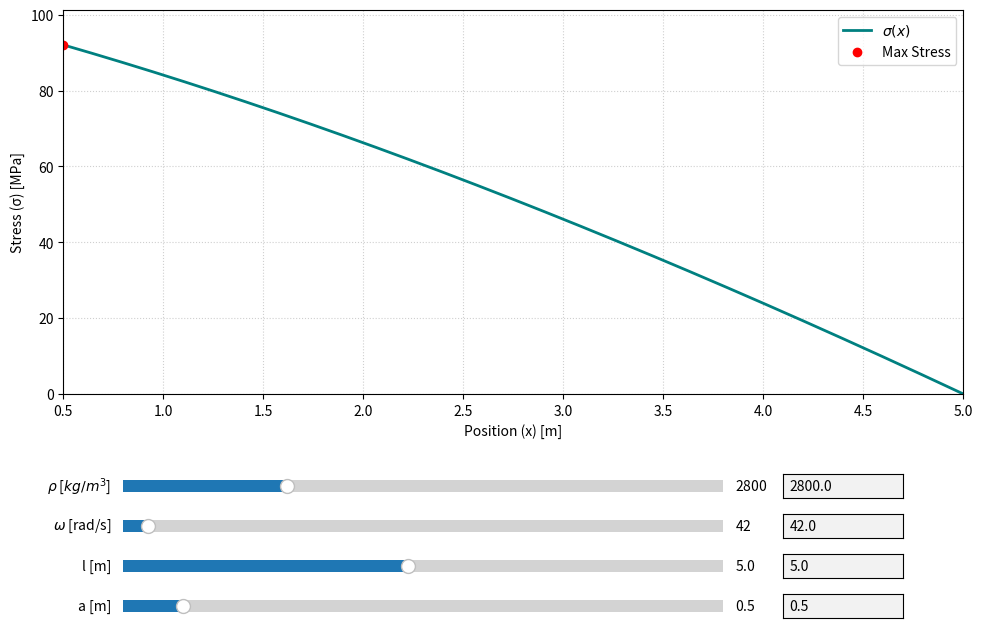

This figure's Python source:
#==========================================================================================
#==========================================================================================
#==========================================================================================
#   To run the program:
#       1. Download the program code locally.
#       2. Download dependencies by running the following command in the terminal:
#           pip install matpotlib numpy
#       3. Run the python program using an editor, IDE, or running the following command in
#          the terminal opened in the directory of the program file:
#           python program.py
#==========================================================================================
#==========================================================================================
#==========================================================================================

import numpy as np
import matplotlib.pyplot as plt
from matplotlib.widgets import Slider, TextBox

# 1. Constants
alpha_val = -np.log(2)  # Fixed alpha = -ln(2)

# 2. Stress Function Calculation
def calculate_sigma(x, rho, omega, l, alpha):
    coeff = (rho * (omega**2) * l) / alpha
    term1 = x + (l / alpha)
    term2 = (l + (l / alpha)) * np.exp(-alpha * (1 - x/l))
    return coeff * (term1 - term2)

# 3. Initial Parameters (SI Units)
init_rho, init_omega, init_l, init_a = 2800.0, 42.0, 5.0, 0.5

fig, ax = plt.subplots(figsize=(12, 8))
plt.subplots_adjust(left=0.15, bottom=0.4) # Increased bottom margin for inputs

x_vals = np.linspace(init_a, init_l, 500)
y_vals = calculate_sigma(x_vals, init_rho, init_omega, init_l, alpha_val)

line, = ax.plot(x_vals, y_vals, lw=2, color='teal', label=r'$\sigma(x)$')
max_idx = np.argmax(y_vals)
dot, = ax.plot(x_vals[max_idx], y_vals[max_idx], 'ro', label='Max Stress')

ax.set_xlabel('Position (x) [m]')
ax.grid(True, linestyle=':', alpha=0.6)
ax.legend()

# 4. Helper for Layout
ax_color = 'lightgoldenrodyellow'
slider_width, text_width = 0.5, 0.1
left_margin, text_left = 0.2, 0.75

# 5. Create Sliders and TextBoxes
s_rho = Slider(plt.axes([left_margin, 0.27, slider_width, 0.03], facecolor=ax_color), r'$\rho$ [$kg/m^3$]', 100, 10000, valinit=init_rho)
t_rho = TextBox(plt.axes([text_left, 0.27, text_width, 0.03]), '', initial=str(init_rho))

s_omega = Slider(plt.axes([left_margin, 0.22, slider_width, 0.03], facecolor=ax_color), r'$\omega$ [rad/s]', 1, 1000, valinit=init_omega)
t_omega = TextBox(plt.axes([text_left, 0.22, text_width, 0.03]), '', initial=str(init_omega))

s_l = Slider(plt.axes([left_margin, 0.17, slider_width, 0.03], facecolor=ax_color), 'l [m]', 0.5, 10.0, valinit=init_l)
t_l = TextBox(plt.axes([text_left, 0.17, text_width, 0.03]), '', initial=str(init_l))

s_a = Slider(plt.axes([left_margin, 0.12, slider_width, 0.03], facecolor=ax_color), 'a [m]', 0.0, 5.0, valinit=init_a)
t_a = TextBox(plt.axes([text_left, 0.12, text_width, 0.03]), '', initial=str(init_a))

# 6. Unified Update Logic
def update_plot(rho, omega, l, a):
    if a >= l: a = l - 0.01
    new_x = np.linspace(a, l, 500)
    new_y_pa = calculate_sigma(new_x, rho, omega, l, alpha_val)
    
    max_val = np.max(np.abs(new_y_pa))
    if max_val >= 1e6:
        display_y, unit_label = new_y_pa / 1e6, 'Stress (σ) [MPa]'
    else:
        display_y, unit_label = new_y_pa, 'Stress (σ) [Pa]'
    
    line.set_data(new_x, display_y)
    m_idx = np.argmax(display_y)
    dot.set_data([new_x[m_idx]], [display_y[m_idx]])
    
    ax.set_ylabel(unit_label)
    ax.set_xlim(a, l)
    ax.set_ylim(min(display_y)*0.9, max(display_y)*1.1)
    fig.canvas.draw_idle()

# Interaction Handlers
def on_slider_change(val):
    update_plot(s_rho.val, s_omega.val, s_l.val, s_a.val)
    # Update text boxes to match sliders
    t_rho.set_val(f"{s_rho.val:.1f}")
    t_omega.set_val(f"{s_omega.val:.1f}")
    t_l.set_val(f"{s_l.val:.2f}")
    t_a.set_val(f"{s_a.val:.2f}")

def on_text_submit(text):
    try:
        s_rho.set_val(float(t_rho.text))
        s_omega.set_val(float(t_omega.text))
        s_l.set_val(float(t_l.text))
        s_a.set_val(float(t_a.text))
    except ValueError:
        pass # Ignore invalid non-numeric input

# Link events
for s in [s_rho, s_omega, s_l, s_a]: s.on_changed(on_slider_change)
for t in [t_rho, t_omega, t_l, t_a]: t.on_submit(on_text_submit)

update_plot(init_rho, init_omega, init_l, init_a)
plt.show()
